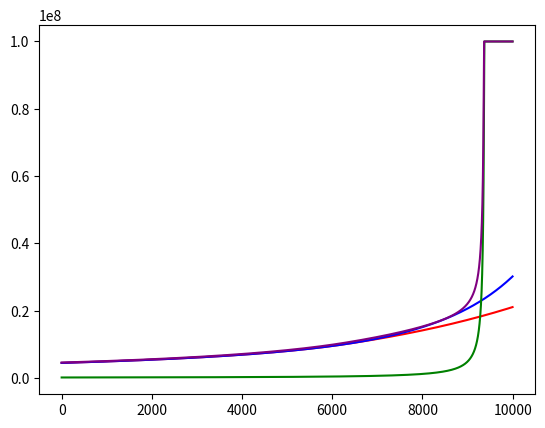

Reproduce this figure in Python.
import matplotlib.pyplot as plt

population = 4432266
unlimited_population = 4432266

tool_human_equivilance = 101_000

simulation_years = 10000
max_growth = 0.016
max_usable_population = 10_000_000
innovation_per_person = 0.00000000002
tool_self_improvement = 0.0000000005

unlimited_population_over_time = []
population_over_time = []
tool_human_equivilance_over_time = []
net_intelligence_over_time = []

for i in range(1, simulation_years):
    tool_human_equivilance *= (1 + (tool_self_improvement * tool_human_equivilance) + (innovation_per_person * population))#(1 + min(max_growth, innovation_per_person * population))
    population *= (1 + (innovation_per_person * (min(population, max_usable_population))))#(1 + min(max_growth, innovation_per_person * population))
    unlimited_population *= (1 + innovation_per_person * population)

    print(tool_human_equivilance)

    population_over_time.append(min(population, 1e8))
    unlimited_population_over_time.append(min(unlimited_population, 1e8))
    tool_human_equivilance_over_time.append(min(tool_human_equivilance, 1e8))
    net_intelligence_over_time.append(min(tool_human_equivilance + population, 1e8))

plt.plot(population_over_time, color='red')
plt.plot(unlimited_population_over_time, color='blue')
plt.plot(tool_human_equivilance_over_time, color='green')
plt.plot(net_intelligence_over_time, color='purple')
plt.show()